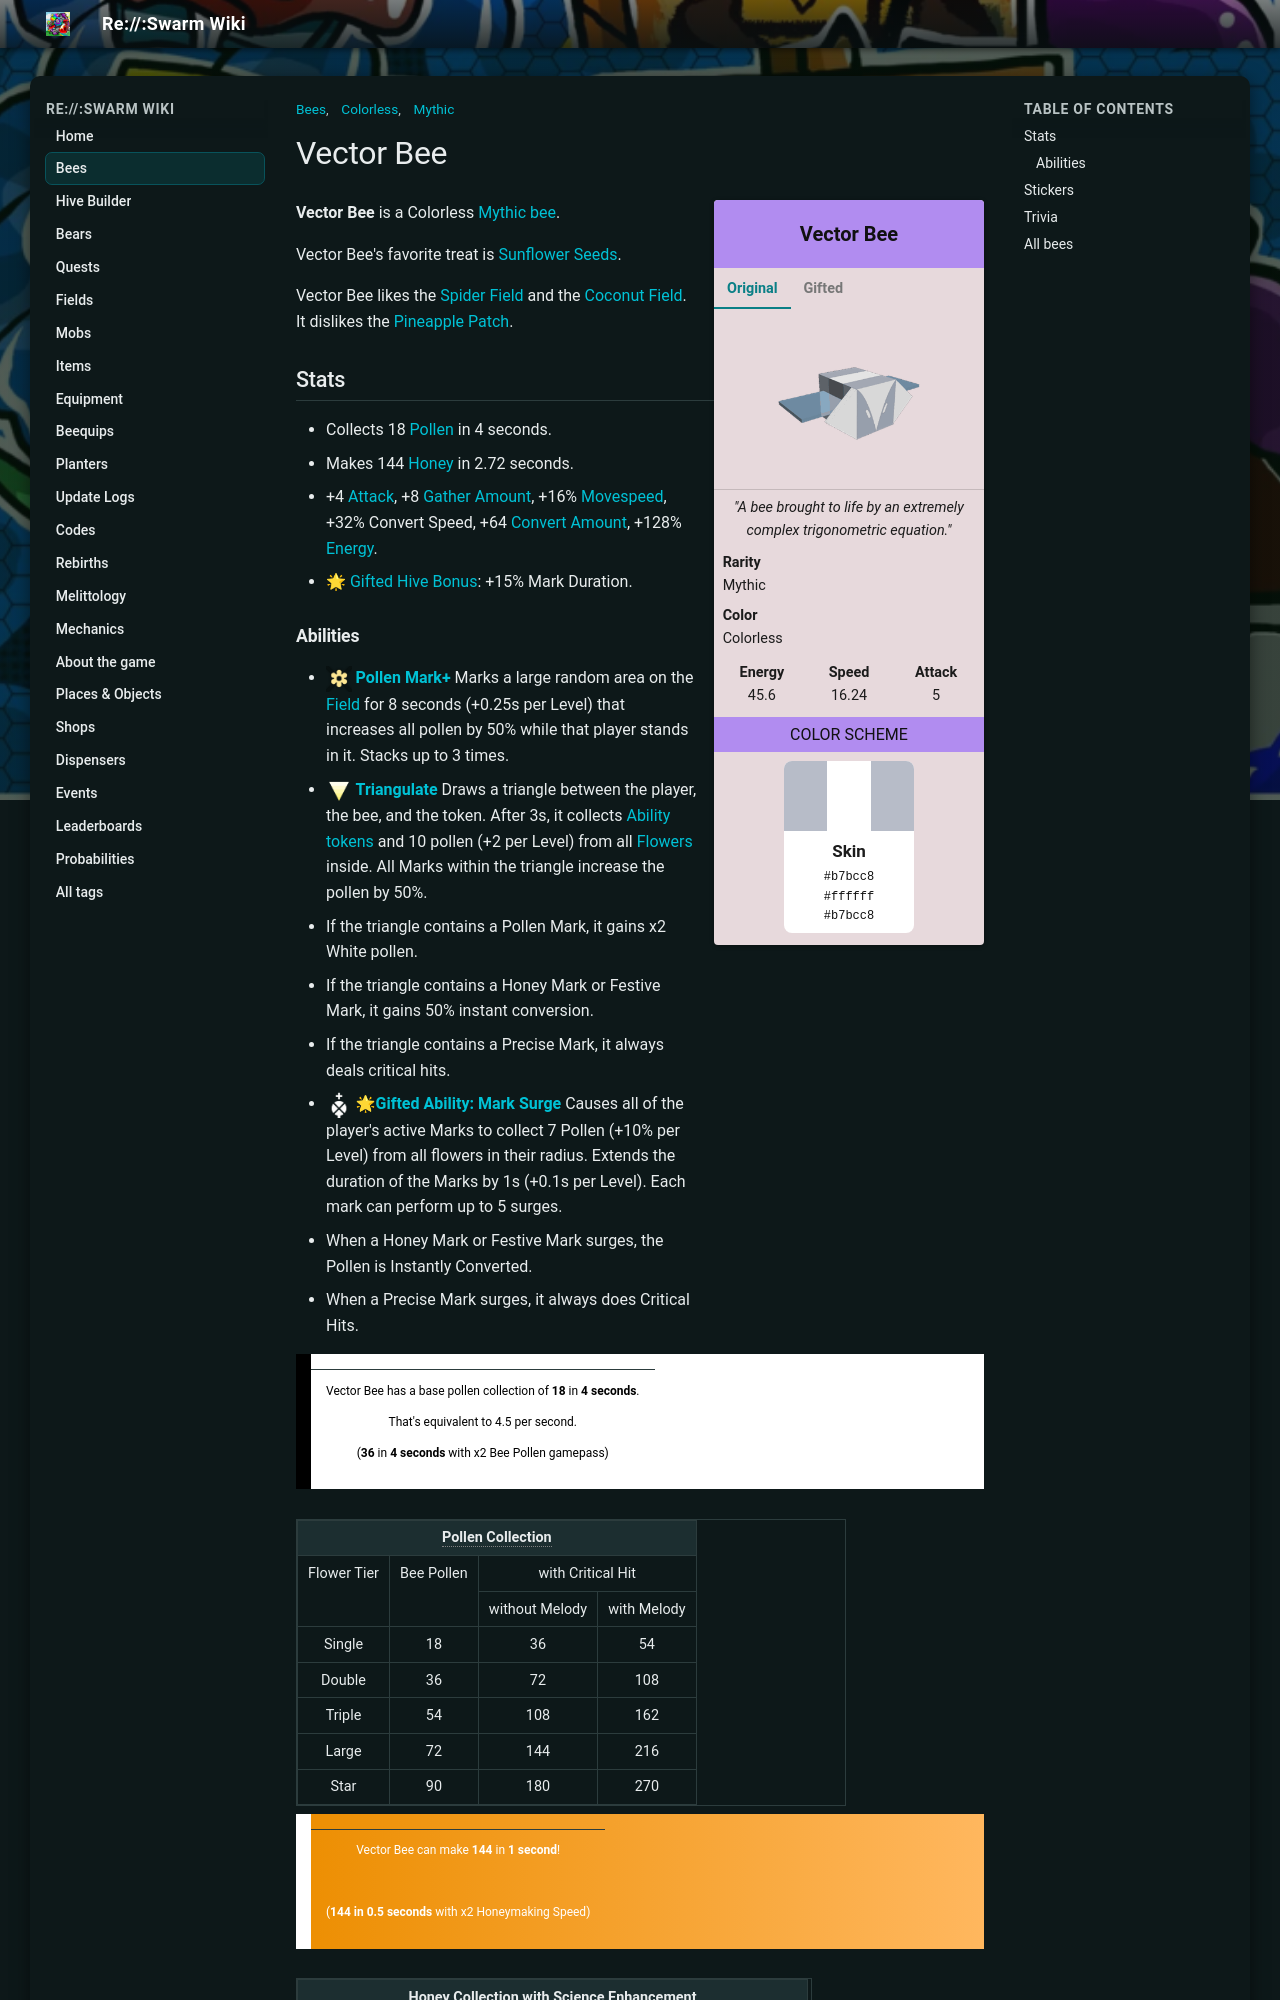

repository: JoaoFranciscoFE/reswarm-wiki · page: vector-bee.html · generator: mkdocs

---
title: "Vector Bee"
tags: ["Bees", "Colorless", "Mythic"]
---

# Vector Bee

<div class="bee-infobox bee-rarity-mythic">
<div class="bee-infobox-title">Vector Bee</div>
<div class="bee-infobox-tabs">
<input type="radio" name="bee-infobox-tab" id="bee-tab-original" checked>
<label for="bee-tab-original">Original</label>
<input type="radio" name="bee-infobox-tab" id="bee-tab-gifted">
<label for="bee-tab-gifted">Gifted</label>
<div class="bee-infobox-image bee-tab-original"><img alt="Vector Bee" src="img/Vector_Bee.png" width="150"></div>
<div class="bee-infobox-image bee-tab-gifted"><img alt="Gifted Vector Bee" src="img/Gifted_Vector_Bee.png" width="150"></div>
</div>
<div class="bee-infobox-quote"><i>"A bee brought to life by an extremely complex trigonometric equation."</i></div>
<div class="bee-infobox-row"><b>Rarity</b><span>Mythic</span></div>
<div class="bee-infobox-row"><b>Color</b><span>Colorless</span></div>
<div class="bee-infobox-stats">
<div><b>Energy</b><span>45.6</span></div>
<div><b>Speed</b><span>16.24</span></div>
<div><b>Attack</b><span>5</span></div>
</div>
<div class="bee-infobox-header">Color Scheme</div>
<div class="bee-infobox-scheme">
<div class="bee-infobox-stripes"><span style="background:#b7bcc8"></span><span style="background:#ffffff"></span><span style="background:#b7bcc8"></span></div>
<div class="bee-infobox-swatch"><b>Skin</b><code>#b7bcc8</code><code>#ffffff</code><code>#b7bcc8</code></div>
</div>
</div>

**Vector Bee** is a Colorless [Mythic bee](bees-mythic.md).

Vector Bee's favorite treat is [Sunflower Seeds](sunflower-seed.md).

Vector Bee likes the [Spider Field](spider-field.md) and the [Coconut Field](coconut-field.md). It dislikes the [Pineapple Patch](pineapple-patch.md).

## Stats

* Collects 18 [Pollen](pollen.md) in 4 seconds.
* Makes 144 [Honey](honey.md) in 2.72 seconds.
* +4 [Attack](stats.md#Attack), +8 [Gather Amount](stats.md#Gather_Amount), +16% [Movespeed](stats.md#Speed), +32% Convert Speed, +64 [Convert Amount](system-page.md#Convert_Amount), +128% [Energy](energy.md).
* 🌟 [Gifted Hive Bonus](gifted-bee.md): +15% Mark Duration.
